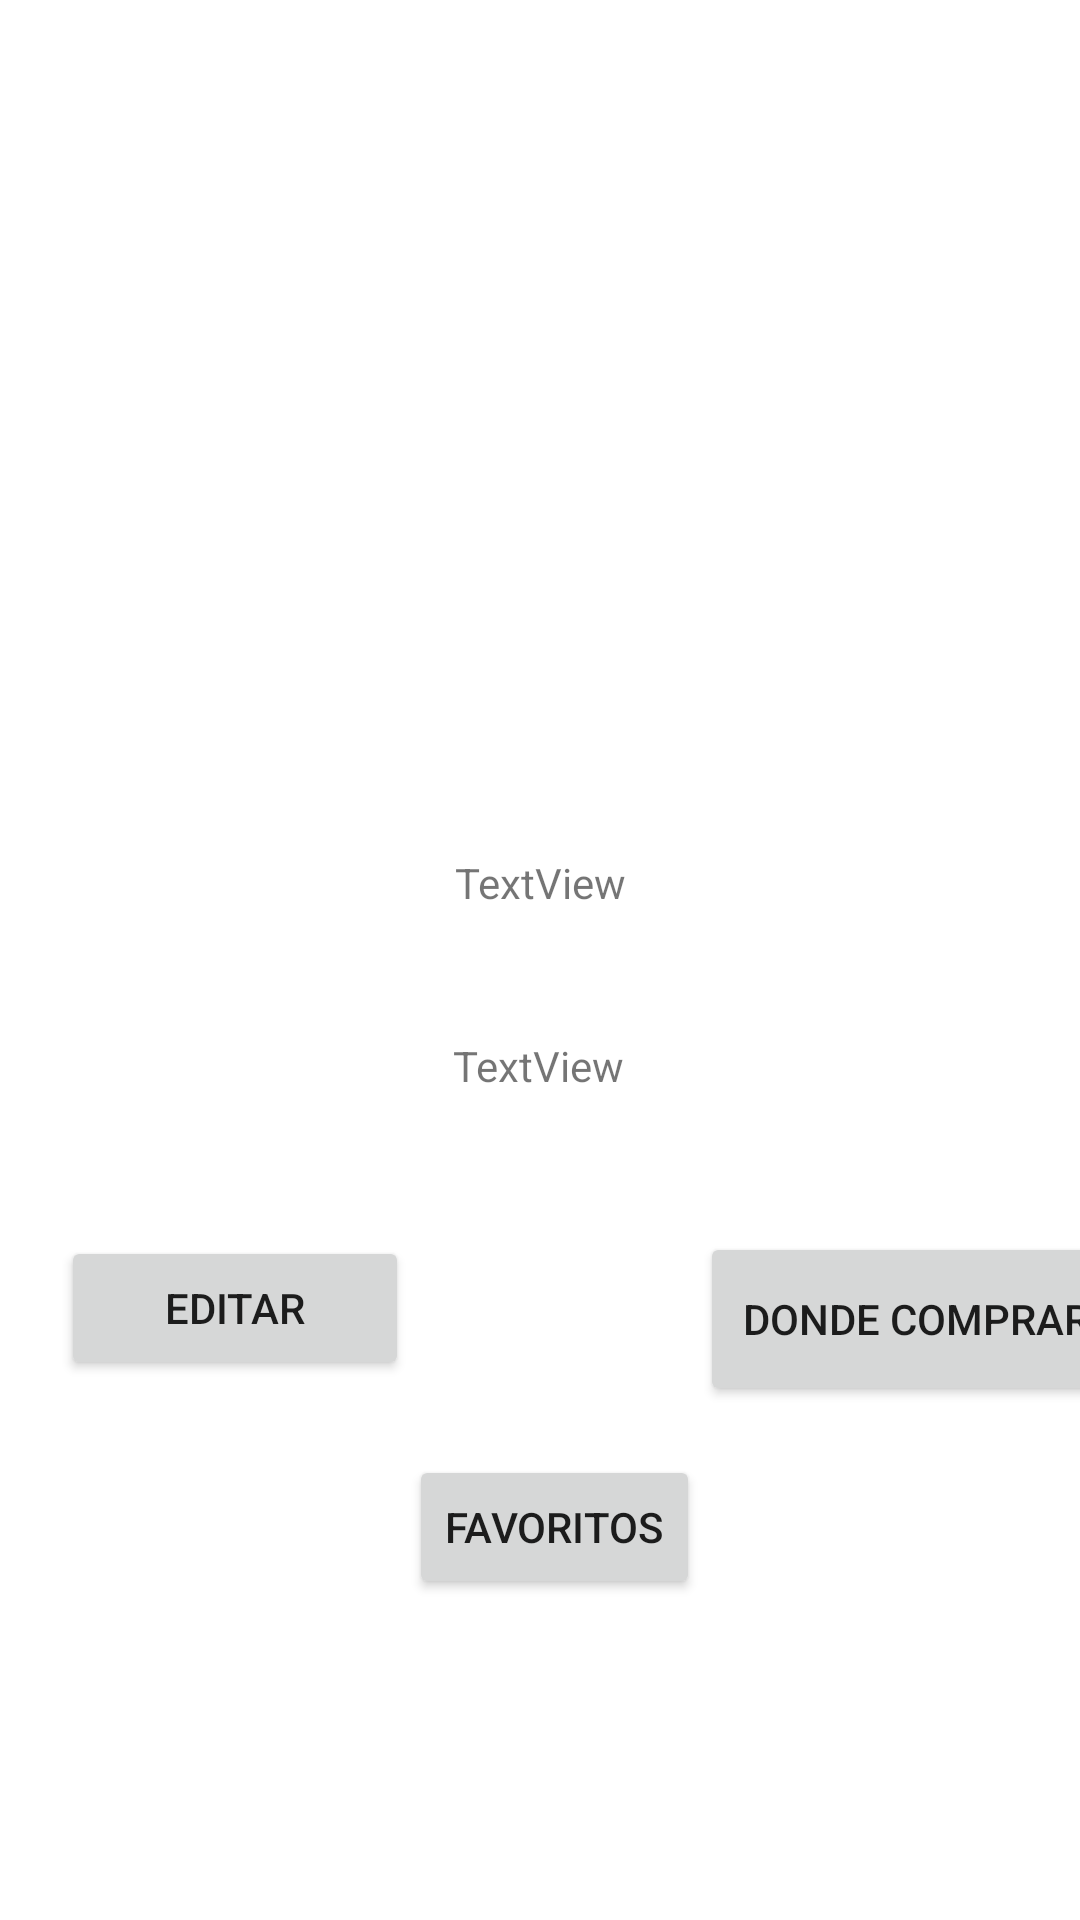

The Android layout XML behind this screen, and the referenced resources:
<!-- AndroidManifest.xml: application theme Theme.ExamenFinal2022 -->
<!-- res/layout/activity_min_list_libros.xml -->
<?xml version="1.0" encoding="utf-8"?>
<androidx.constraintlayout.widget.ConstraintLayout xmlns:android="http://schemas.android.com/apk/res/android"
    xmlns:app="http://schemas.android.com/apk/res-auto"
    xmlns:tools="http://schemas.android.com/tools"
    android:layout_width="match_parent"
    android:layout_height="match_parent"
    tools:context=".minListLibros">

    <ImageView
        android:id="@+id/imgAvatar"
        android:layout_width="212dp"
        android:layout_height="227dp"
        app:layout_constraintBottom_toBottomOf="parent"
        app:layout_constraintEnd_toEndOf="parent"
        app:layout_constraintHorizontal_bias="0.498"
        app:layout_constraintStart_toStartOf="parent"
        app:layout_constraintTop_toTopOf="parent"
        app:layout_constraintVertical_bias="0.044"
        tools:srcCompat="@tools:sample/avatars" />

    <TextView
        android:id="@+id/tvTitulomin"
        android:layout_width="155dp"
        android:layout_height="43dp"
        android:gravity="center"
        android:text="TextView"
        app:layout_constraintBottom_toBottomOf="parent"
        app:layout_constraintEnd_toEndOf="parent"
        app:layout_constraintStart_toStartOf="parent"
        app:layout_constraintTop_toBottomOf="@+id/imgAvatar"
        app:layout_constraintVertical_bias="0.078" />

    <TextView
        android:id="@+id/tvResumenmin"
        android:layout_width="149dp"
        android:layout_height="41dp"
        android:gravity="center"
        android:text="TextView"
        app:layout_constraintBottom_toBottomOf="parent"
        app:layout_constraintEnd_toEndOf="parent"
        app:layout_constraintHorizontal_bias="0.498"
        app:layout_constraintStart_toStartOf="parent"
        app:layout_constraintTop_toBottomOf="@+id/tvTitulomin"
        app:layout_constraintVertical_bias="0.067" />

    <Button
        android:id="@+id/btnEditar"
        android:layout_width="116dp"
        android:layout_height="48dp"
        android:text="Editar"
        app:layout_constraintBottom_toBottomOf="parent"
        app:layout_constraintEnd_toEndOf="parent"
        app:layout_constraintHorizontal_bias="0.084"
        app:layout_constraintStart_toStartOf="parent"
        app:layout_constraintTop_toBottomOf="@+id/tvResumenmin"
        app:layout_constraintVertical_bias="0.168" />

    <Button
        android:id="@+id/btnDondeComprar"
        android:layout_width="144dp"
        android:layout_height="58dp"
        android:text="Donde comprar"
        app:layout_constraintBottom_toBottomOf="parent"
        app:layout_constraintEnd_toEndOf="parent"
        app:layout_constraintHorizontal_bias="0.0"
        app:layout_constraintStart_toEndOf="@+id/btnAniadirFav"
        app:layout_constraintTop_toBottomOf="@+id/tvResumenmin"
        app:layout_constraintVertical_bias="0.169" />

    <Button
        android:id="@+id/btnAniadirFav"
        android:layout_width="wrap_content"
        android:layout_height="wrap_content"
        android:text="FAVORITOS"
        app:layout_constraintBottom_toBottomOf="parent"
        app:layout_constraintEnd_toEndOf="parent"
        app:layout_constraintHorizontal_bias="0.0"
        app:layout_constraintStart_toEndOf="@+id/btnEditar"
        app:layout_constraintTop_toBottomOf="@+id/tvResumenmin"
        app:layout_constraintVertical_bias="0.505" />
</androidx.constraintlayout.widget.ConstraintLayout>
<!-- resources referenced by this layout -->
<resources>
  <style name="Theme.ExamenFinal2022" parent="Theme.MaterialComponents.DayNight.DarkActionBar">
          
          <item name="colorPrimary">@color/purple_500</item>
          <item name="colorPrimaryVariant">@color/purple_700</item>
          <item name="colorOnPrimary">@color/white</item>
          
          <item name="colorSecondary">@color/teal_200</item>
          <item name="colorSecondaryVariant">@color/teal_700</item>
          <item name="colorOnSecondary">@color/black</item>
          
          <item name="android:statusBarColor" tools:targetApi="l">?attr/colorPrimaryVariant</item>
          
      </style>
  <!-- not gathered from this repository: default colours our renderer supplied (Android Studio template values) -->
  <color name="purple_500">#FF6200EE</color>
  <color name="purple_700">#FF3700B3</color>
  <color name="teal_200">#FF03DAC5</color>
  <color name="teal_700">#FF018786</color>
  <color name="black">#FF000000</color>
  <color name="white">#FFFFFFFF</color>
</resources>
